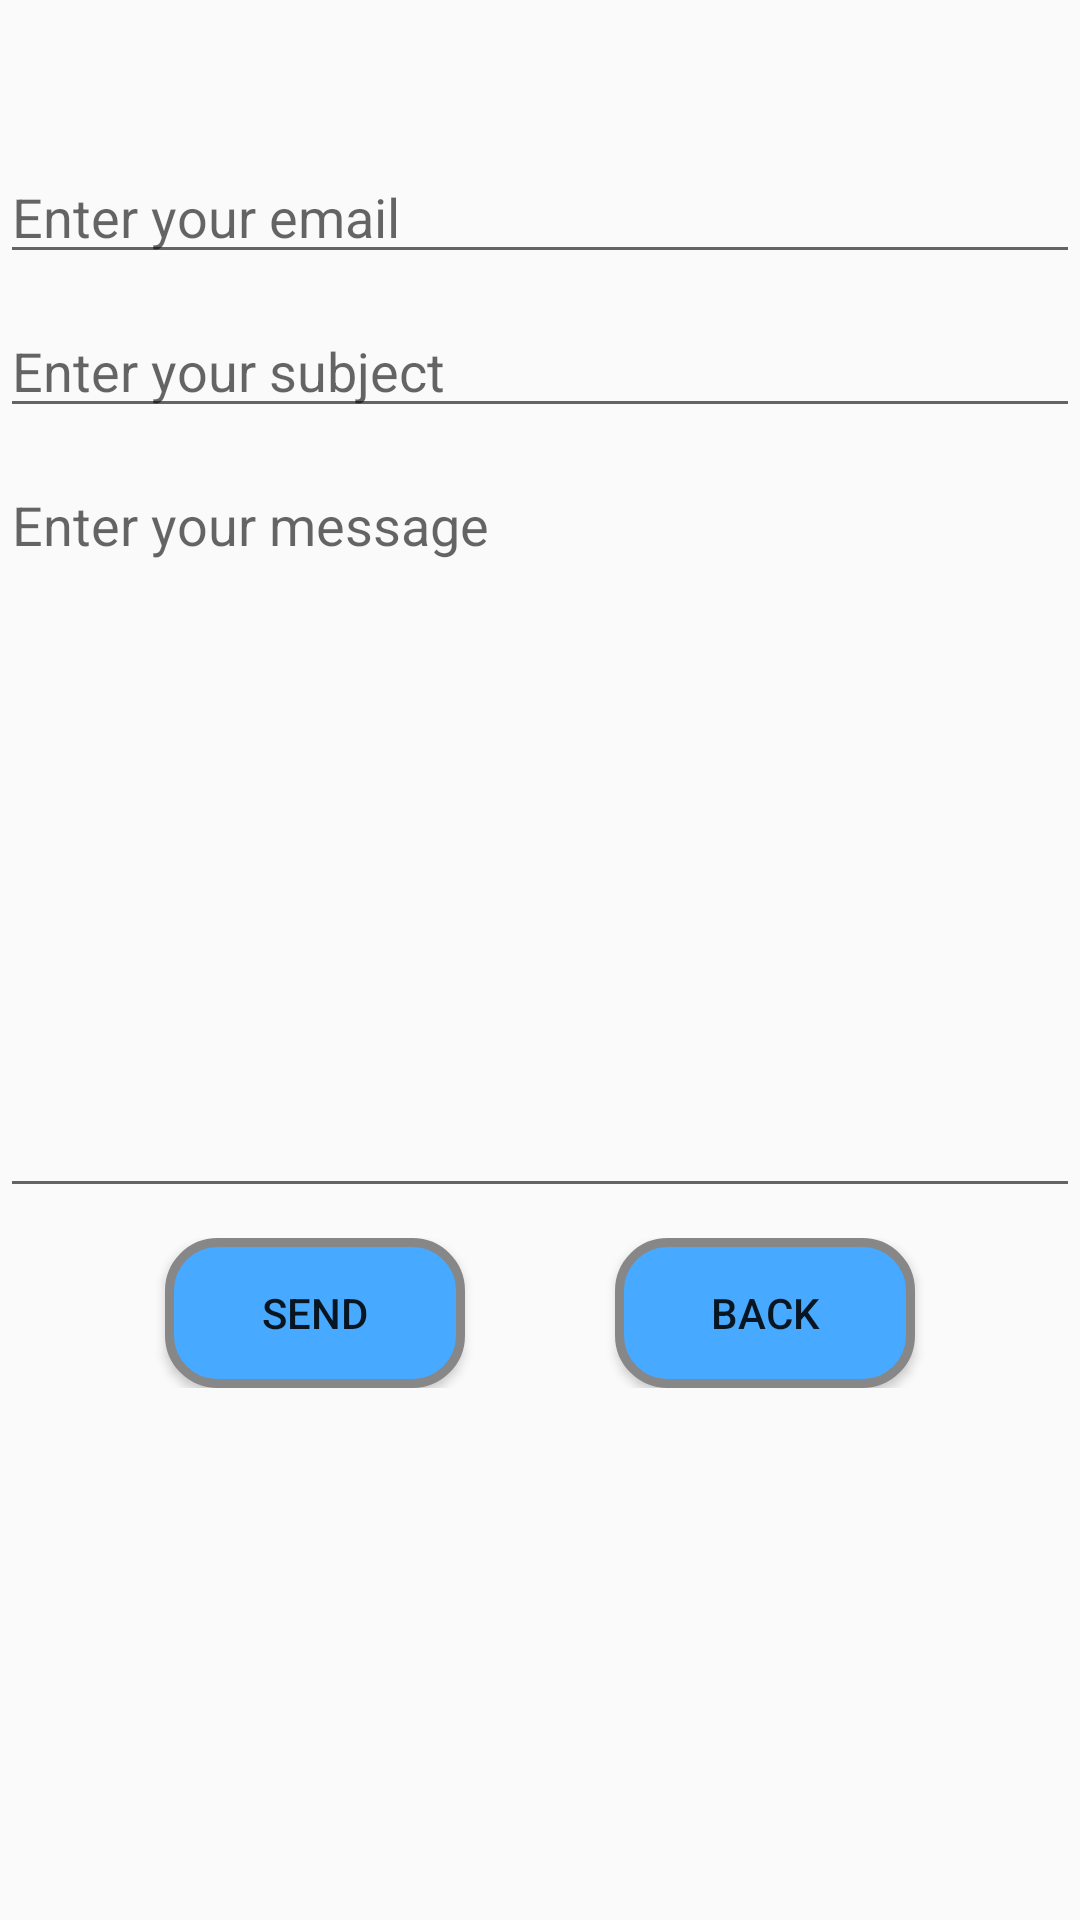

The Android layout XML behind this screen, and the referenced resources:
<!-- AndroidManifest.xml: application theme AppTheme -->
<!-- res/layout/activity_send.xml -->
<?xml version="1.0" encoding="utf-8"?>
<LinearLayout xmlns:android="http://schemas.android.com/apk/res/android"
    xmlns:tools="http://schemas.android.com/tools"
    android:layout_width="match_parent"
    android:layout_height="match_parent"
    android:orientation="vertical"
    android:gravity="top"
    tools:context=".Send">


    <Space
        android:layout_width="match_parent"
        android:layout_height="50dp" />

    <EditText
        android:id="@+id/email"
        android:layout_width="match_parent"
        android:layout_height="wrap_content"
        android:ems="10"
        android:hint="Enter your email"
        android:inputType="textEmailAddress" />

    <Space
        android:layout_width="match_parent"
        android:layout_height="10dp" />

    <EditText
        android:id="@+id/sub"
        android:layout_width="match_parent"
        android:layout_height="wrap_content"
        android:ems="10"
        android:hint="Enter your subject"
        android:inputType="textPersonName" />

    <Space
        android:layout_width="match_parent"
        android:layout_height="10dp" />

    <EditText
        android:id="@+id/msg"
        android:layout_width="match_parent"
        android:layout_height="250dp"
        android:ems="10"
        android:gravity="top"
        android:hint="Enter your message"
        android:inputType="textPersonName" />

    <Space
        android:layout_width="match_parent"
        android:layout_height="10dp" />

    <LinearLayout
        android:layout_width="match_parent"
        android:layout_height="wrap_content"
        android:gravity="center"
        android:orientation="horizontal">

        <Button
            android:id="@+id/button"
            android:layout_width="wrap_content"
            android:layout_height="wrap_content"
            android:textColor="@color/common_google_signin_btn_text_dark_default"
            android:background="@drawable/buttonshape"
            android:onClick="send"
            android:text="send" />

        <Space
            android:layout_width="50dp"
            android:layout_height="wrap_content" />

        <Button
            android:id="@+id/button2"
            android:layout_width="wrap_content"
            android:layout_height="wrap_content"
            android:textColor="@color/common_google_signin_btn_text_dark_default"
            android:background="@drawable/buttonshape"
            android:onClick="back"
            android:text="back" />
    </LinearLayout>

</LinearLayout>
<!-- resources referenced by this layout -->
<resources>
  <!-- drawable buttonshape (drawable) -->
  <?xml version="1.0" encoding="utf-8"?>
  
  <shape xmlns:android="http://schemas.android.com/apk/res/android" android:shape="rectangle" >
      <corners
          android:radius="16dp"
          />
      <gradient
          android:angle="45"
          android:centerX="50%"
          android:centerColor="#47A9FF"
          android:startColor="#47A9FF"
          android:endColor="#47A9FF"
          android:type="linear"
          />
      <padding
          android:left="0dp"
          android:top="0dp"
          android:right="0dp"
          android:bottom="0dp"
          />
      <size
          android:width="100dp"
          android:height="50dp"
          />
      <stroke
          android:width="3dp"
          android:color="#878787"
          />
  </shape>
  <style name="AppTheme" parent="Theme.AppCompat.Light.DarkActionBar">
          
          <item name="colorPrimary">@color/title_color</item>
          <item name="colorPrimaryDark">@color/notification_color</item>
          <item name="colorAccent">@color/colorAccent</item>
      </style>
  <color name="title_color">#47A9FF</color>
  <color name="notification_color">#347EC0</color>
  <color name="colorAccent">#D81B60</color>
</resources>
